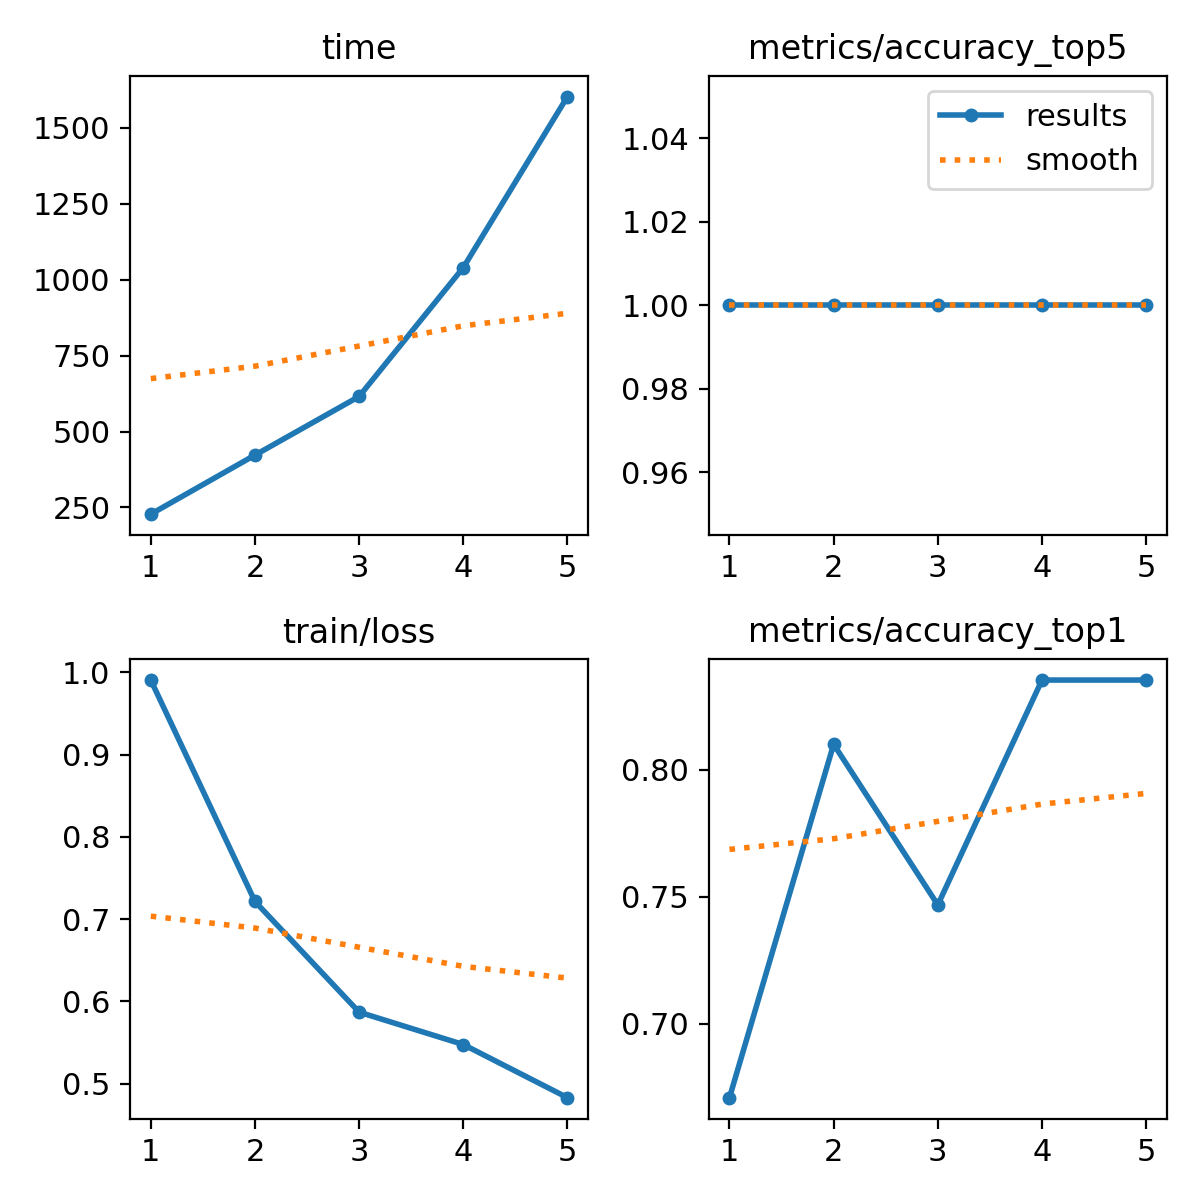

Data behind this chart, as committed beside it:
epoch, time, train/loss, metrics/accuracy_top1, metrics/accuracy_top5, val/loss, lr/pg0, lr/pg1, lr/pg2
1, 227.9, 0.9906, 0.6709, 1, 0.9207, 0.0002346, 0.0002346, 0.0002346
2, 422.3, 0.7215, 0.8101, 1, 0.8099, 0.0003791, 0.0003791, 0.0003791
3, 615.3, 0.5869, 0.7468, 1, 0.7747, 0.0004292, 0.0004292, 0.0004292
4, 1040, 0.5476, 0.8354, 1, 0.7469, 0.0002899, 0.0002899, 0.0002899
5, 1602, 0.483, 0.8354, 1, 0.7296, 0.0001485, 0.0001485, 0.0001485
